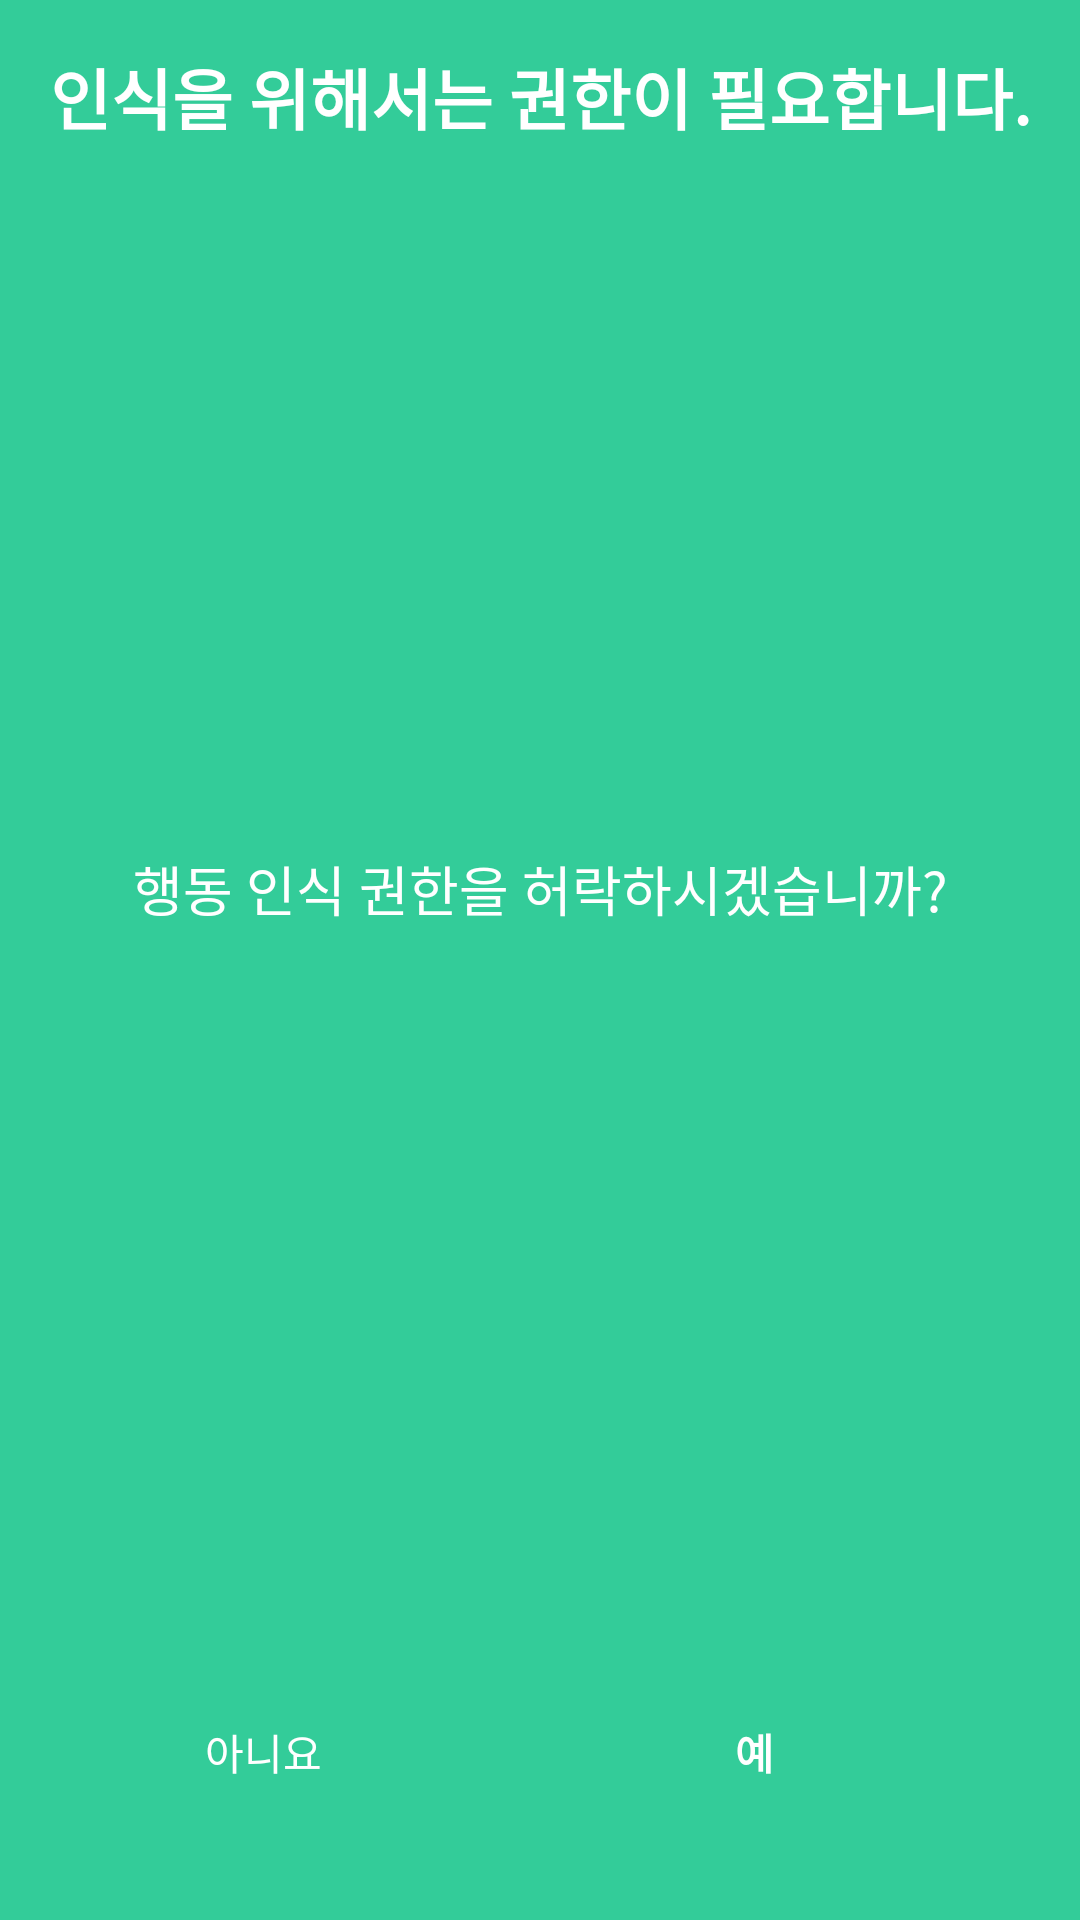

Android layout source for this screen:
<!-- AndroidManifest.xml: application theme Theme.CNU_Graduation_Project -->
<!-- res/layout/activity_permission_rational.xml -->
<?xml version="1.0" encoding="utf-8"?>
<androidx.constraintlayout.widget.ConstraintLayout xmlns:android="http://schemas.android.com/apk/res/android"
    xmlns:app="http://schemas.android.com/apk/res-auto"
    xmlns:tools="http://schemas.android.com/tools"
    android:id="@+id/relativeLayout"
    android:layout_width="match_parent"
    android:layout_height="match_parent"
    android:background="#33cc99"
    tools:context=".Permission.PermissionRationalActivity">

    <Button
        android:id="@+id/deny_permission_request"
        android:layout_width="168dp"
        android:layout_height="80dp"
        android:layout_marginStart="16dp"
        android:layout_marginBottom="16dp"
        android:background="@android:color/transparent"
        android:onClick="onClickDenyPermissionRequest"
        android:stateListAnimator="@null"
        android:text="아니요"
        android:textColor="#ffffff"
        app:layout_constraintBottom_toBottomOf="parent"
        app:layout_constraintEnd_toStartOf="@+id/approve_permission_request"
        app:layout_constraintLeft_toLeftOf="parent"
        app:layout_constraintStart_toStartOf="parent" />

    <Button
        android:id="@+id/approve_permission_request"
        android:layout_width="185dp"
        android:layout_height="80dp"
        android:layout_marginEnd="16dp"
        android:layout_marginBottom="16dp"
        android:background="@android:color/transparent"
        android:onClick="onClickApprovePermissionRequest"
        android:stateListAnimator="@null"
        android:text="예"
        android:textColor="#ffffff"
        android:textStyle="bold"
        app:layout_constraintBottom_toBottomOf="parent"
        app:layout_constraintEnd_toEndOf="parent"
        app:layout_constraintRight_toRightOf="parent"
        app:layout_constraintTop_toTopOf="@+id/deny_permission_request"
        app:layout_constraintVertical_bias="1.0" />

    <TextView
        android:id="@+id/mainMessageTextView"
        android:layout_width="0dp"
        android:layout_height="wrap_content"
        android:layout_marginTop="16dp"
        android:text="인식을 위해서는 권한이 필요합니다."
        android:textAppearance="?android:attr/textAppearanceLarge"
        android:textColor="#ffffff"
        android:textStyle="bold"
        android:gravity="center"
        app:layout_constraintEnd_toEndOf="parent"
        app:layout_constraintLeft_toLeftOf="parent"
        app:layout_constraintStart_toStartOf="parent"
        app:layout_constraintTop_toTopOf="parent" />

    <TextView
        android:id="@+id/detailsTextView"
        android:layout_width="0dp"
        android:layout_height="wrap_content"
        android:text="행동 인식 권한을 허락하시겠습니까?"
        android:textAppearance="?android:attr/textAppearanceMedium"
        android:textColor="#ffffff"
        android:gravity="center"
        app:layout_constraintBottom_toTopOf="@+id/deny_permission_request"
        app:layout_constraintEnd_toEndOf="parent"
        app:layout_constraintLeft_toLeftOf="parent"
        app:layout_constraintStart_toStartOf="parent"
        app:layout_constraintTop_toBottomOf="@+id/mainMessageTextView" />
</androidx.constraintlayout.widget.ConstraintLayout>
<!-- resources referenced by this layout -->
<resources>
  <style name="Theme.CNU_Graduation_Project" parent="Theme.MaterialComponents.DayNight.DarkActionBar">
          
          <item name="colorPrimary">@color/purple_500</item>
          <item name="colorPrimaryVariant">@color/purple_700</item>
          <item name="colorOnPrimary">@color/white</item>
          
          <item name="colorSecondary">@color/teal_200</item>
          <item name="colorSecondaryVariant">@color/teal_700</item>
          <item name="colorOnSecondary">@color/black</item>
          
          <item name="android:statusBarColor" tools:targetApi="l">?attr/colorPrimaryVariant</item>
          
      </style>
  <!-- not gathered from this repository: default colours our renderer supplied (Android Studio template values) -->
  <color name="purple_500">#FF6200EE</color>
  <color name="purple_700">#FF3700B3</color>
  <color name="teal_200">#FF03DAC5</color>
  <color name="teal_700">#FF018786</color>
  <color name="black">#FF000000</color>
  <color name="white">#FFFFFFFF</color>
</resources>
